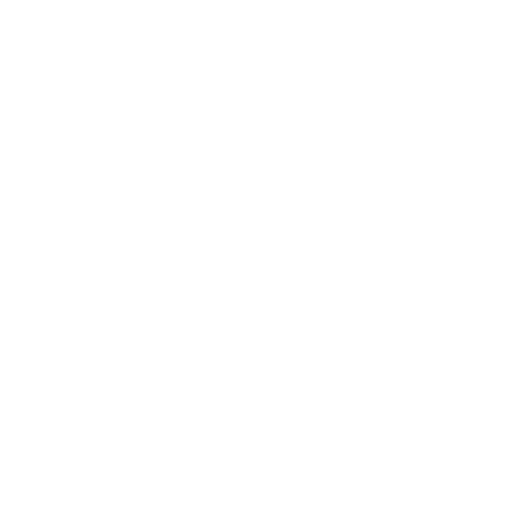
t = 0.00 s
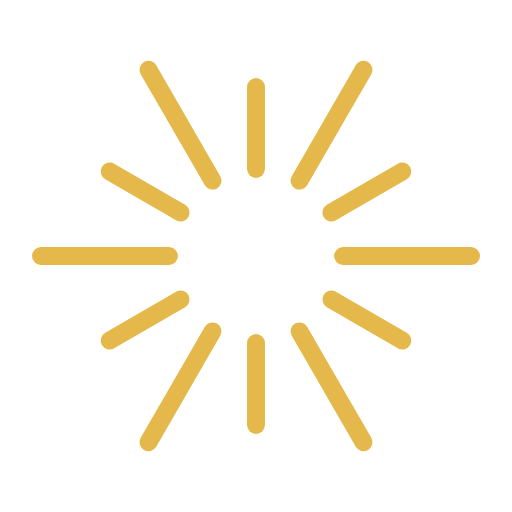
t = 0.40 s
t = 0.66 s: frame unchanged from t = 0.40 s, image omitted
t = 1.01 s: frame unchanged from t = 0.40 s, image omitted
t = 1.45 s: frame unchanged from t = 0.40 s, image omitted
t = 1.89 s: frame unchanged from t = 0.40 s, image omitted

The animated SVG that drew these frames (rendered in a browser with its animation timeline set to each time). Animation: 24 SMIL elements (animate=12,animateTransform=12); one cycle of 2.20 s, repeats indefinitely.

<svg xmlns="http://www.w3.org/2000/svg" viewBox="0 0 200 200" width="200" height="200">
  <line x1="134" y1="100" x2="184" y2="100" stroke="#E5B84B" stroke-width="7" stroke-linecap="round" transform-origin="100 100">
    <animateTransform attributeName="transform" type="scale" dur="2.2s" repeatCount="indefinite" calcMode="spline" keyTimes="0;0.18;0.3;0.86;0.94;1" values="0.2;1.08;1;1;0.2;0.2" keySplines="0.2 0.8 0.3 1.2;0.4 0 0.2 1;0 0 1 1;0.4 0 1 1;0 0 1 1"/>
    <animate attributeName="opacity" dur="2.2s" repeatCount="indefinite" keyTimes="0;0.06;0.86;0.94;1" values="0;1;1;0;0"/>
  </line>
  <line x1="129.445" y1="117" x2="157.158" y2="133" stroke="#E5B84B" stroke-width="7" stroke-linecap="round" transform-origin="100 100">
    <animateTransform attributeName="transform" type="scale" dur="2.2s" repeatCount="indefinite" calcMode="spline" keyTimes="0;0.18;0.3;0.86;0.94;1" values="0.2;1.08;1;1;0.2;0.2" keySplines="0.2 0.8 0.3 1.2;0.4 0 0.2 1;0 0 1 1;0.4 0 1 1;0 0 1 1"/>
    <animate attributeName="opacity" dur="2.2s" repeatCount="indefinite" keyTimes="0;0.06;0.86;0.94;1" values="0;1;1;0;0"/>
  </line>
  <line x1="117" y1="129.445" x2="142" y2="172.746" stroke="#E5B84B" stroke-width="7" stroke-linecap="round" transform-origin="100 100">
    <animateTransform attributeName="transform" type="scale" dur="2.2s" repeatCount="indefinite" calcMode="spline" keyTimes="0;0.18;0.3;0.86;0.94;1" values="0.2;1.08;1;1;0.2;0.2" keySplines="0.2 0.8 0.3 1.2;0.4 0 0.2 1;0 0 1 1;0.4 0 1 1;0 0 1 1"/>
    <animate attributeName="opacity" dur="2.2s" repeatCount="indefinite" keyTimes="0;0.06;0.86;0.94;1" values="0;1;1;0;0"/>
  </line>
  <line x1="100" y1="134" x2="100" y2="166" stroke="#E5B84B" stroke-width="7" stroke-linecap="round" transform-origin="100 100">
    <animateTransform attributeName="transform" type="scale" dur="2.2s" repeatCount="indefinite" calcMode="spline" keyTimes="0;0.18;0.3;0.86;0.94;1" values="0.2;1.08;1;1;0.2;0.2" keySplines="0.2 0.8 0.3 1.2;0.4 0 0.2 1;0 0 1 1;0.4 0 1 1;0 0 1 1"/>
    <animate attributeName="opacity" dur="2.2s" repeatCount="indefinite" keyTimes="0;0.06;0.86;0.94;1" values="0;1;1;0;0"/>
  </line>
  <line x1="83" y1="129.445" x2="58" y2="172.746" stroke="#E5B84B" stroke-width="7" stroke-linecap="round" transform-origin="100 100">
    <animateTransform attributeName="transform" type="scale" dur="2.2s" repeatCount="indefinite" calcMode="spline" keyTimes="0;0.18;0.3;0.86;0.94;1" values="0.2;1.08;1;1;0.2;0.2" keySplines="0.2 0.8 0.3 1.2;0.4 0 0.2 1;0 0 1 1;0.4 0 1 1;0 0 1 1"/>
    <animate attributeName="opacity" dur="2.2s" repeatCount="indefinite" keyTimes="0;0.06;0.86;0.94;1" values="0;1;1;0;0"/>
  </line>
  <line x1="70.555" y1="117" x2="42.842" y2="133" stroke="#E5B84B" stroke-width="7" stroke-linecap="round" transform-origin="100 100">
    <animateTransform attributeName="transform" type="scale" dur="2.2s" repeatCount="indefinite" calcMode="spline" keyTimes="0;0.18;0.3;0.86;0.94;1" values="0.2;1.08;1;1;0.2;0.2" keySplines="0.2 0.8 0.3 1.2;0.4 0 0.2 1;0 0 1 1;0.4 0 1 1;0 0 1 1"/>
    <animate attributeName="opacity" dur="2.2s" repeatCount="indefinite" keyTimes="0;0.06;0.86;0.94;1" values="0;1;1;0;0"/>
  </line>
  <line x1="66" y1="100" x2="16" y2="100" stroke="#E5B84B" stroke-width="7" stroke-linecap="round" transform-origin="100 100">
    <animateTransform attributeName="transform" type="scale" dur="2.2s" repeatCount="indefinite" calcMode="spline" keyTimes="0;0.18;0.3;0.86;0.94;1" values="0.2;1.08;1;1;0.2;0.2" keySplines="0.2 0.8 0.3 1.2;0.4 0 0.2 1;0 0 1 1;0.4 0 1 1;0 0 1 1"/>
    <animate attributeName="opacity" dur="2.2s" repeatCount="indefinite" keyTimes="0;0.06;0.86;0.94;1" values="0;1;1;0;0"/>
  </line>
  <line x1="70.555" y1="83" x2="42.842" y2="67" stroke="#E5B84B" stroke-width="7" stroke-linecap="round" transform-origin="100 100">
    <animateTransform attributeName="transform" type="scale" dur="2.2s" repeatCount="indefinite" calcMode="spline" keyTimes="0;0.18;0.3;0.86;0.94;1" values="0.2;1.08;1;1;0.2;0.2" keySplines="0.2 0.8 0.3 1.2;0.4 0 0.2 1;0 0 1 1;0.4 0 1 1;0 0 1 1"/>
    <animate attributeName="opacity" dur="2.2s" repeatCount="indefinite" keyTimes="0;0.06;0.86;0.94;1" values="0;1;1;0;0"/>
  </line>
  <line x1="83" y1="70.555" x2="58" y2="27.254" stroke="#E5B84B" stroke-width="7" stroke-linecap="round" transform-origin="100 100">
    <animateTransform attributeName="transform" type="scale" dur="2.2s" repeatCount="indefinite" calcMode="spline" keyTimes="0;0.18;0.3;0.86;0.94;1" values="0.2;1.08;1;1;0.2;0.2" keySplines="0.2 0.8 0.3 1.2;0.4 0 0.2 1;0 0 1 1;0.4 0 1 1;0 0 1 1"/>
    <animate attributeName="opacity" dur="2.2s" repeatCount="indefinite" keyTimes="0;0.06;0.86;0.94;1" values="0;1;1;0;0"/>
  </line>
  <line x1="100" y1="66" x2="100" y2="34" stroke="#E5B84B" stroke-width="7" stroke-linecap="round" transform-origin="100 100">
    <animateTransform attributeName="transform" type="scale" dur="2.2s" repeatCount="indefinite" calcMode="spline" keyTimes="0;0.18;0.3;0.86;0.94;1" values="0.2;1.08;1;1;0.2;0.2" keySplines="0.2 0.8 0.3 1.2;0.4 0 0.2 1;0 0 1 1;0.4 0 1 1;0 0 1 1"/>
    <animate attributeName="opacity" dur="2.2s" repeatCount="indefinite" keyTimes="0;0.06;0.86;0.94;1" values="0;1;1;0;0"/>
  </line>
  <line x1="117" y1="70.555" x2="142" y2="27.254" stroke="#E5B84B" stroke-width="7" stroke-linecap="round" transform-origin="100 100">
    <animateTransform attributeName="transform" type="scale" dur="2.2s" repeatCount="indefinite" calcMode="spline" keyTimes="0;0.18;0.3;0.86;0.94;1" values="0.2;1.08;1;1;0.2;0.2" keySplines="0.2 0.8 0.3 1.2;0.4 0 0.2 1;0 0 1 1;0.4 0 1 1;0 0 1 1"/>
    <animate attributeName="opacity" dur="2.2s" repeatCount="indefinite" keyTimes="0;0.06;0.86;0.94;1" values="0;1;1;0;0"/>
  </line>
  <line x1="129.445" y1="83" x2="157.158" y2="67" stroke="#E5B84B" stroke-width="7" stroke-linecap="round" transform-origin="100 100">
    <animateTransform attributeName="transform" type="scale" dur="2.2s" repeatCount="indefinite" calcMode="spline" keyTimes="0;0.18;0.3;0.86;0.94;1" values="0.2;1.08;1;1;0.2;0.2" keySplines="0.2 0.8 0.3 1.2;0.4 0 0.2 1;0 0 1 1;0.4 0 1 1;0 0 1 1"/>
    <animate attributeName="opacity" dur="2.2s" repeatCount="indefinite" keyTimes="0;0.06;0.86;0.94;1" values="0;1;1;0;0"/>
  </line>
</svg>
